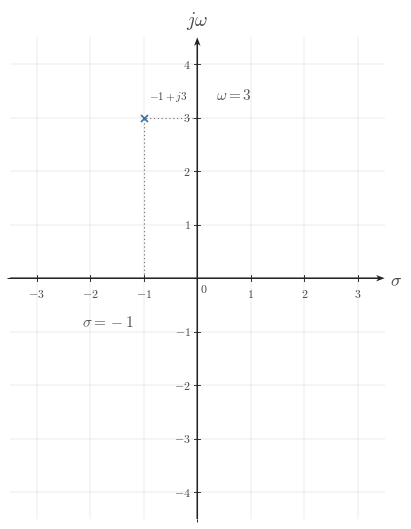

The script that saved this image: (Note: this script raises an exception after producing the figure.)

from __future__ import annotations

from pathlib import Path

import matplotlib.pyplot as plt
import numpy as np
from matplotlib.ticker import MultipleLocator

BACKGROUND_COLOR = "white"
CANONICAL_DPI = 300
PX_PER_DATA_UNIT = 150
MARGIN_LEFT_PX = 115
MARGIN_RIGHT_PX = 120
MARGIN_BOTTOM_PX = 95
MARGIN_TOP_PX = 110

SIGNAL_COLOR = "#2f78b7"
AXIS_COLOR = "#222222"
LABEL_COLOR = "#444444"
TICK_LABEL_COLOR = "#444444"
GRID_COLOR = "#000000"
GUIDE_COLOR = "#777777"
ANNOTATION_COLOR = "#555555"

SIGNAL_LW = 7.1 * 72 / CANONICAL_DPI
AXIS_LW = 4.3 * 72 / CANONICAL_DPI
TICK_LW = 2.7 * 72 / CANONICAL_DPI
GRID_LW = 1.3 * 72 / CANONICAL_DPI
GUIDE_LW = 3.3 * 72 / CANONICAL_DPI
ANNOTATION_LW = 2.9 * 72 / CANONICAL_DPI

TICK_LABEL_SIZE = 35.6 * 72 / CANONICAL_DPI
AXIS_LABEL_SIZE = 53.3 * 72 / CANONICAL_DPI
TOP_LABEL_SIZE = 57.8 * 72 / CANONICAL_DPI
ANNOTATION_SIZE = 33.3 * 72 / CANONICAL_DPI

TICK_HALF_LEN = 8.25 / PX_PER_DATA_UNIT
OPEN_MARKER_SIZE = 20.0 * 72 / CANONICAL_DPI
CLOSED_MARKER_SIZE = 17.8 * 72 / CANONICAL_DPI
ENDPOINT_EDGEWIDTH = 5.1 * 72 / CANONICAL_DPI
POLE_MARKER_SIZE = 21.0 * 72 / CANONICAL_DPI
POLE_MARKER_EDGEWIDTH = 5.1 * 72 / CANONICAL_DPI

X_TICK_LABEL_Y = -24 / PX_PER_DATA_UNIT
Y_TICK_LABEL_X = 18 / PX_PER_DATA_UNIT
ORIGIN_LABEL_X = 9 / PX_PER_DATA_UNIT
ORIGIN_LABEL_Y = -12 / PX_PER_DATA_UNIT
X_AXIS_LABEL_X_PAD = 15 / PX_PER_DATA_UNIT
X_AXIS_LABEL_Y = -4.5 / PX_PER_DATA_UNIT
Y_AXIS_LABEL_Y_PAD = 18 / PX_PER_DATA_UNIT

POINT_LABEL_OFFSET = (8 / PX_PER_DATA_UNIT, 8 / PX_PER_DATA_UNIT)
GRID_LINESTYLE = (0, (1.1, 2.4))
AXIS_ARROW_SHAFT_WIDTH_DATA = 4.3 / PX_PER_DATA_UNIT
AXIS_ARROW_KW = dict(
    angles="xy",
    scale_units="xy",
    scale=1,
    units="xy",
    width=AXIS_ARROW_SHAFT_WIDTH_DATA,
    headwidth=4.2,
    headlength=5.5,
    headaxislength=4.3,
    color=AXIS_COLOR,
    pivot="tail",
    clip_on=False,
)

CONFIG = {'covered_template': 's-plane-single-pole', 'xlim': (-3.5, 3.5), 'ylim': (-4.5, 4.5), 'xticks': [-3, -2, -1, 1, 2, 3], 'yticks': [-4, -3, -2, -1, 1, 2, 3, 4], 'x_axis_label': '$\\sigma$', 'y_axis_label': '$j\\omega$', 'poles': [{'x': -1, 'y': 3, 'label': '$-1+j3$', 'label_offset': (0.1, 0.28), 'label_ha': 'left', 'label_va': 'bottom'}], 'guides': [{'x_values': [-1, -1], 'y_values': [0, 3], 'color': '#777777'}, {'x_values': [0, -1], 'y_values': [3, 3], 'color': '#777777'}], 'annotations': [{'text': '$\\sigma=-1$', 'xy': (-1, 0), 'xytext': (-2.15, -0.95), 'arrow': False, 'ha': 'left', 'va': 'bottom', 'color': '#555555', 'fontsize': 11}, {'text': '$\\omega=3$', 'xy': (0, 3), 'xytext': (0.35, 3.3), 'arrow': False, 'ha': 'left', 'va': 'bottom', 'color': '#555555', 'fontsize': 11}], 'render_notes': ['Single-pole coordinate-reading prompt with guide lines to the axes.', 'Emphasizes the point at -1+j3 on a light s-plane grid.'], 'show_grid': True, 'show_origin': True, 'x_minor_grid_step': 1, 'y_minor_grid_step': 1, 'output_path': '/home/jake/Developer/MA/PIPELINE/Electrical-and-Computer-Engineering/2-Build-Lessons/4-Image-Generation/1-Outputs/Continuous-Time-Signal-Processing/13.2--poles-and-zeros-Images/images/l007-s002-qg-q001-q001.png'}


def configure_matplotlib():
    plt.rcParams.update(
        {
            "mathtext.fontset": "cm",
            "font.family": "serif",
            "figure.facecolor": BACKGROUND_COLOR,
            "axes.facecolor": BACKGROUND_COLOR,
            "savefig.facecolor": BACKGROUND_COLOR,
        }
    )


configure_matplotlib()


def px_to_pt(px):
    return px * 72 / CANONICAL_DPI


def px_to_data(px):
    return px / PX_PER_DATA_UNIT


def make_figure(xlim, ylim):
    x_range = xlim[1] - xlim[0]
    y_range = ylim[1] - ylim[0]
    fig_w_px = MARGIN_LEFT_PX + x_range * PX_PER_DATA_UNIT + MARGIN_RIGHT_PX
    fig_h_px = MARGIN_BOTTOM_PX + y_range * PX_PER_DATA_UNIT + MARGIN_TOP_PX
    fig, ax = plt.subplots(
        figsize=(fig_w_px / CANONICAL_DPI, fig_h_px / CANONICAL_DPI),
        dpi=CANONICAL_DPI,
        facecolor=BACKGROUND_COLOR,
        constrained_layout=True,
    )
    return fig, ax


def math_label(value):
    if isinstance(value, str):
        return value
    numeric = float(value)
    rounded = round(numeric)
    if abs(numeric - rounded) < 1e-9:
        return rf"${int(rounded)}$"
    return rf"${numeric:g}$"


def draw_dotted_guide(ax, x_values, y_values, *, color=GUIDE_COLOR, lw=GUIDE_LW):
    ax.plot(
        x_values,
        y_values,
        color=color,
        linewidth=lw,
        linestyle=GRID_LINESTYLE,
        zorder=3,
    )


def draw_pole(ax, item):
    x = item["x"]
    y = item["y"]
    marker = item.get("marker", "x")
    size = item.get("markersize", POLE_MARKER_SIZE)
    edgewidth = item.get("markeredgewidth", POLE_MARKER_EDGEWIDTH)
    color = item.get("color", SIGNAL_COLOR)
    kwargs = dict(
        marker=marker,
        markersize=size,
        markeredgewidth=edgewidth,
        linestyle="None",
        zorder=item.get("zorder", 6),
    )
    if marker != "x":
        kwargs["markerfacecolor"] = item.get("markerfacecolor", "white")
        kwargs["markeredgecolor"] = item.get("markeredgecolor", color)
    else:
        kwargs["markeredgecolor"] = item.get("markeredgecolor", color)
    ax.plot(x, y, **kwargs)
    label = item.get("label")
    if label is not None:
        dx, dy = item.get("label_offset", POINT_LABEL_OFFSET)
        ax.text(
            x + dx,
            y + dy,
            label,
            fontsize=item.get("label_size", ANNOTATION_SIZE),
            ha=item.get("label_ha", "left"),
            va=item.get("label_va", "bottom"),
            color=item.get("label_color", LABEL_COLOR),
            clip_on=False,
            zorder=item.get("zorder", 6) + 1,
        )


def draw_annotation(ax, item):
    color = item.get("color", ANNOTATION_COLOR)
    fontsize = item.get("fontsize", ANNOTATION_SIZE)
    ha = item.get("ha", "left")
    va = item.get("va", "bottom")
    clip_on = item.get("clip_on", False)
    if item.get("arrow", False):
        arrowprops = dict(
            arrowstyle="->",
            color=item.get("arrow_color", GUIDE_COLOR),
            lw=item.get("arrow_lw", 1.2),
            shrinkA=0,
            shrinkB=0,
        )
        ax.annotate(
            item["text"],
            xy=item["xy"],
            xytext=item["xytext"],
            textcoords="data",
            fontsize=fontsize,
            ha=ha,
            va=va,
            color=color,
            arrowprops=arrowprops,
            clip_on=clip_on,
        )
    else:
        ax.text(
            item["xytext"][0],
            item["xytext"][1],
            item["text"],
            fontsize=fontsize,
            ha=ha,
            va=va,
            color=color,
            clip_on=clip_on,
        )


def setup_axes(ax, cfg):
    xlim = tuple(cfg["xlim"])
    ylim = tuple(cfg["ylim"])
    ax.set_xlim(*xlim)
    ax.set_ylim(*ylim)
    ax.set_aspect("equal", adjustable="box")
    xticks = cfg["xticks"]
    yticks = cfg["yticks"]
    ax.set_xticks(xticks)
    ax.set_yticks(yticks)
    x_step = cfg.get("x_minor_grid_step", 1)
    y_step = cfg.get("y_minor_grid_step", 1)
    if x_step is not None and x_step > 0:
        ax.xaxis.set_minor_locator(MultipleLocator(x_step))
    if y_step is not None and y_step > 0:
        ax.yaxis.set_minor_locator(MultipleLocator(y_step))
    if cfg.get("show_grid", True):
        ax.grid(True, which="both", linewidth=GRID_LW, alpha=0.18, color=GRID_COLOR)
        ax.set_axisbelow(True)
    for spine in ax.spines.values():
        spine.set_visible(False)
    ax.tick_params(left=False, bottom=False, labelleft=False, labelbottom=False)
    x0, x1 = xlim
    y0, y1 = ylim
    ax.quiver(x0, 0, x1 - x0, 0, **AXIS_ARROW_KW)
    ax.quiver(0, y0, 0, y1 - y0, **AXIS_ARROW_KW)
    x_tick_labels = cfg.get("x_tick_labels", xticks)
    y_tick_labels = cfg.get("y_tick_labels", yticks)
    for t, label in zip(xticks, x_tick_labels):
        if abs(float(t)) < 1e-12:
            continue
        ax.plot([t, t], [-TICK_HALF_LEN, TICK_HALF_LEN], color=AXIS_COLOR, lw=TICK_LW, zorder=5)
        if cfg.get("show_x_tick_labels", True):
            ax.text(
                t,
                X_TICK_LABEL_Y,
                math_label(label),
                fontsize=TICK_LABEL_SIZE,
                ha="center",
                va="top",
                color=TICK_LABEL_COLOR,
                zorder=6,
                clip_on=False,
            )
    for y, label in zip(yticks, y_tick_labels):
        if abs(float(y)) < 1e-12:
            continue
        ax.plot([-TICK_HALF_LEN, TICK_HALF_LEN], [y, y], color=AXIS_COLOR, lw=TICK_LW, zorder=5)
        if cfg.get("show_y_tick_labels", True):
            side = cfg.get("y_tick_label_side", "left")
            if side == "right":
                ax.text(
                    Y_TICK_LABEL_X,
                    y,
                    math_label(label),
                    fontsize=TICK_LABEL_SIZE,
                    ha="left",
                    va="center",
                    color=TICK_LABEL_COLOR,
                    zorder=6,
                    clip_on=False,
                )
            else:
                ax.text(
                    -Y_TICK_LABEL_X,
                    y,
                    math_label(label),
                    fontsize=TICK_LABEL_SIZE,
                    ha="right",
                    va="center",
                    color=TICK_LABEL_COLOR,
                    zorder=6,
                    clip_on=False,
                )
    if cfg.get("show_origin", True):
        ax.text(
            ORIGIN_LABEL_X,
            ORIGIN_LABEL_Y,
            r"$0$",
            fontsize=TICK_LABEL_SIZE,
            ha="left",
            va="top",
            color=TICK_LABEL_COLOR,
            zorder=6,
            clip_on=False,
        )
    x_axis_label = cfg.get("x_axis_label", r"$\sigma$")
    y_axis_label = cfg.get("y_axis_label", r"$j\omega$")
    if x_axis_label is not None:
        ax.text(
            x1 + X_AXIS_LABEL_X_PAD,
            X_AXIS_LABEL_Y,
            x_axis_label,
            fontsize=AXIS_LABEL_SIZE,
            ha="left",
            va="center",
            color=LABEL_COLOR,
            clip_on=False,
        )
    if y_axis_label is not None:
        ax.text(
            0,
            y1 + Y_AXIS_LABEL_Y_PAD,
            y_axis_label,
            fontsize=TOP_LABEL_SIZE,
            ha="center",
            va="bottom",
            color=LABEL_COLOR,
            clip_on=False,
        )


def save_figure(fig, output_path):
    output_path = Path(output_path)
    output_path.parent.mkdir(parents=True, exist_ok=True)
    fig.savefig(output_path, dpi=CANONICAL_DPI, bbox_inches="tight", facecolor=BACKGROUND_COLOR)
    plt.close(fig)


def render():
    cfg = CONFIG
    fig, ax = make_figure(tuple(cfg["xlim"]), tuple(cfg["ylim"]))
    setup_axes(ax, cfg)
    for span in cfg.get("shading", []):
        ax.axvspan(span["x0"], span["x1"], color=span.get("color", SIGNAL_COLOR), alpha=span.get("alpha", 0.06), zorder=span.get("zorder", 0))
    for guide in cfg.get("guides", []):
        draw_dotted_guide(ax, guide["x_values"], guide["y_values"], color=guide.get("color", GUIDE_COLOR), lw=guide.get("lw", GUIDE_LW))
    for pole in cfg.get("poles", []):
        draw_pole(ax, pole)
    for annotation in cfg.get("annotations", []):
        draw_annotation(ax, annotation)
    save_figure(fig, cfg["output_path"])


if __name__ == "__main__":
    render()
